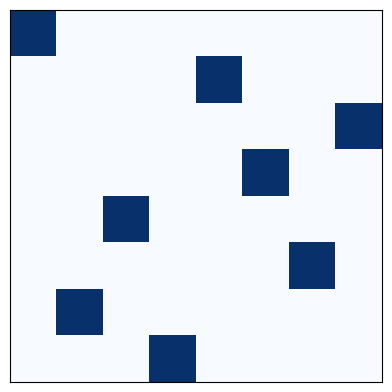

The script that saved this image:
"""
=============================================================================
UNIVERSIDAD NACIONAL AUTÓNOMA DE MÉXICO (UNAM)
Facultad de Ciencias 
Materia: Inteligencia Artificial
Docente: Dra. Jessica Sarahi Méndez Rincón
Ayudante de Laboratorio: Diego Eduardo Peña Villegas
Alumno: Eduardo Ledesma Cuevas
Año escolar: 2026-2
Copyright: (c) 2025 UNAM - MIT License
Version: 1.0
This software is for educational purposes.  
-----------------------------------------------------------------------------
UNAM IA Library: A professional toolkit for AI developed at UNAM.
=============================================================================
"""

import matplotlib.pyplot as plt

def es_seguro(tablero, fila, columna):
    # Verificar si es seguro colocar una reina en la fila, columna
    for i in range(fila):
        if tablero[i] == columna or \
           tablero[i] - i == columna - fila or \
           tablero[i] + i == columna + fila:
            return False
    return True

def resolver_8_reinas(tablero, fila):
    if fila == 8:
        return True
    for columna in range(8):
        if es_seguro(tablero, fila, columna):
            tablero[fila] = columna
            if resolver_8_reinas(tablero, fila + 1):
                return True
            tablero[fila] = -1
    return False

def dibujar_tablero(tablero):
    plt.figure(figsize=(8, 8))
    plt.matshow([[tablero[i] == j for j in range(8)] for i in range(8)], cmap="Blues")
    plt.xticks([])
    plt.yticks([])
    plt.show()

# Inicializar el tablero
tablero = [-1] * 8

# Resolver el problema de las 8 reinas
if resolver_8_reinas(tablero, 0):
    print("Solución encontrada:")
    for fila, columna in enumerate(tablero):
        print(f"Reina en fila {fila} y columna {columna}")
    dibujar_tablero(tablero)
else:
    print("No se encontró solución.")
